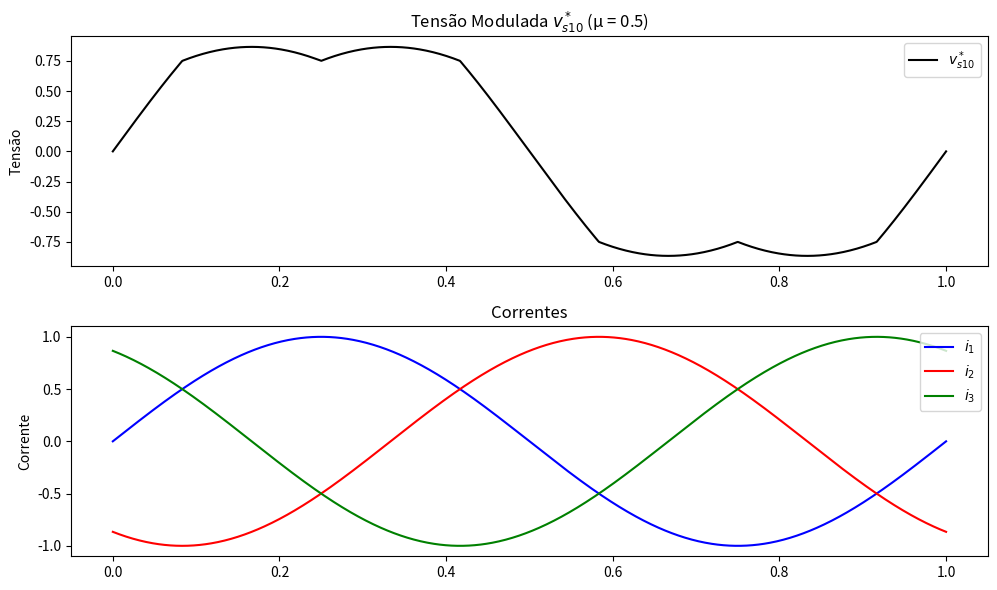
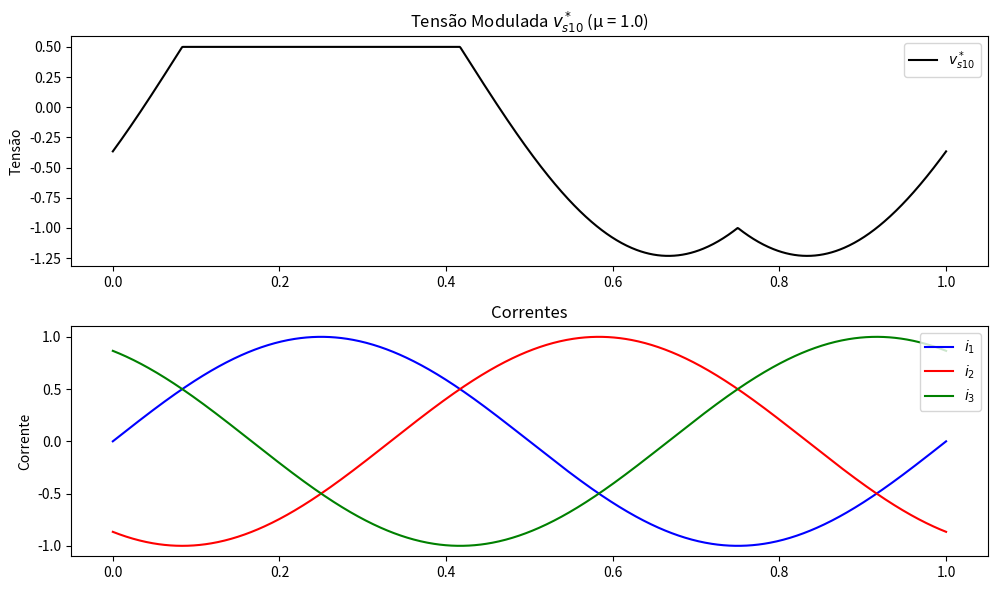

Reproduce these figures in Python, in order.
import numpy as np
import matplotlib.pyplot as plt

class ModulacaoEscalar:
    def __init__(self, e_star, mu_values, num_cycles=1):
        self.e_star = e_star
        self.mu_values = mu_values
        self.num_cycles = num_cycles
        self.t = None
        self.vs10_star = None
        self.vs20_star = None
        self.vs30_star = None
        self.i1 = None
        self.i2 = None
        self.i3 = None
        self.thd_values = []
        self.f_onda_p = 50
        self.f_onda_m = 5
        self.pi23 = 2 * np.pi / 3
        self.rq23 = np.sqrt(2 / 3)
        self.rq3 = np.sqrt(3)
        
    def t_entrada(self):
        self.vs1_star = np.sin(2 * np.pi * self.t)
        self.vs2_star = np.sin(2 * np.pi * self.t - 2 * np.pi / 3)
        self.vs3_star = np.sin(2 * np.pi * self.t + 2 * np.pi / 3)

    def calculate_vN0max_vN0mim(self):
        self.vN0max_star = self.e_star / 2 - np.maximum.reduce([self.vs1_star, self.vs2_star, self.vs3_star])
        self.vN0mim_star = -self.e_star / 2 - np.minimum.reduce([self.vs1_star, self.vs2_star, self.vs3_star])

    def calculates_vN0(self, mu):
        self.vN0_star = mu * self.vN0max_star + (1 - mu) * self.vN0mim_star

    def tm(self):
        self.vs10_star = self.vs1_star + self.vN0_star
        self.vs20_star = self.vs2_star + self.vN0_star
        self.vs30_star = self.vs3_star + self.vN0_star

    def c(self):
        self.i1 = np.sin(2 * np.pi * self.t)
        self.i2 = np.sin(2 * np.pi * self.t - 2 * np.pi / 3)
        self.i3 = np.sin(2 * np.pi * self.t + 2 * np.pi / 3)

    def calculate_thd(self): # Placeholder para cálculo real do THD
        thd = np.random.random() * 10  # Exemplo: THD fictício entre 0 e 10%
        return thd

    def simulate_mod(self, mu):
        self.t = np.linspace(0, self.num_cycles, 1000)  # Vetor de tempo
        self.t_entrada()  # Calcular tensões de entrada
        self.calculate_vN0max_vN0mim()  # Calcular vN0max* e vN0mim*
        self.calculates_vN0(mu)  # Calcular vN0*
        self.tm()  # Calcular tensões moduladas
        self.c()  # Calcular correntes

    def plot_mod(self, mu):
        plt.figure(figsize=(10, 6))
        
        plt.subplot(2, 1, 1)
        plt.plot(self.t, self.vs10_star, label=r'$v_{s10}^*$', color='black')
        plt.title(f'Tensão Modulada $v_{{s10}}^*$ (µ = {mu})')
        plt.ylabel('Tensão')
        plt.legend()
        
        plt.subplot(2, 1, 2)
        plt.plot(self.t, self.i1, label=r'$i_1$', color='blue')
        plt.plot(self.t, self.i2, label=r'$i_2$', color='red')
        plt.plot(self.t, self.i3, label=r'$i_3$', color='green')
        plt.title('Correntes')
        plt.ylabel('Corrente')
        plt.legend()
        
        plt.tight_layout()
        plt.show()

    def plot_thd_vs_mu(self):
        plt.figure(figsize=(8, 6))
        plt.plot(self.mu_values, self.thd_values, label='THD', color='black', marker='o')
        plt.title('THD em função de µ')
        plt.xlabel('µ')
        plt.ylabel('THD (%)')
        plt.legend()
        plt.grid(True)
        plt.show()

    def run(self):
        for mu in self.mu_values:
            self.simulate_mod(mu)
            thd = self.calculate_thd()
            self.thd_values.append(thd)
            self.plot_mod(mu)

def exemplo_modulacao_escalar():
    e_star = 1.0  # Tensão DC do inversor
    mu_values = [0.5, 1.0]  # Valores de µ
    simulation = ModulacaoEscalar(e_star, mu_values)
    simulation.run()

# Executa o exemplo
exemplo_modulacao_escalar()
